Labelled photos from "finalDataset", an image-classification folder in Scharfdk/DeepLearning-Project. The possible labels are: beef, bird, bread, cheese, eggs, nuts, pasta, pork, sausage.

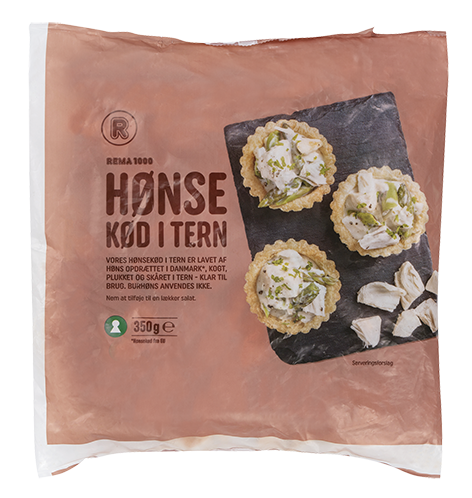
Label: bird

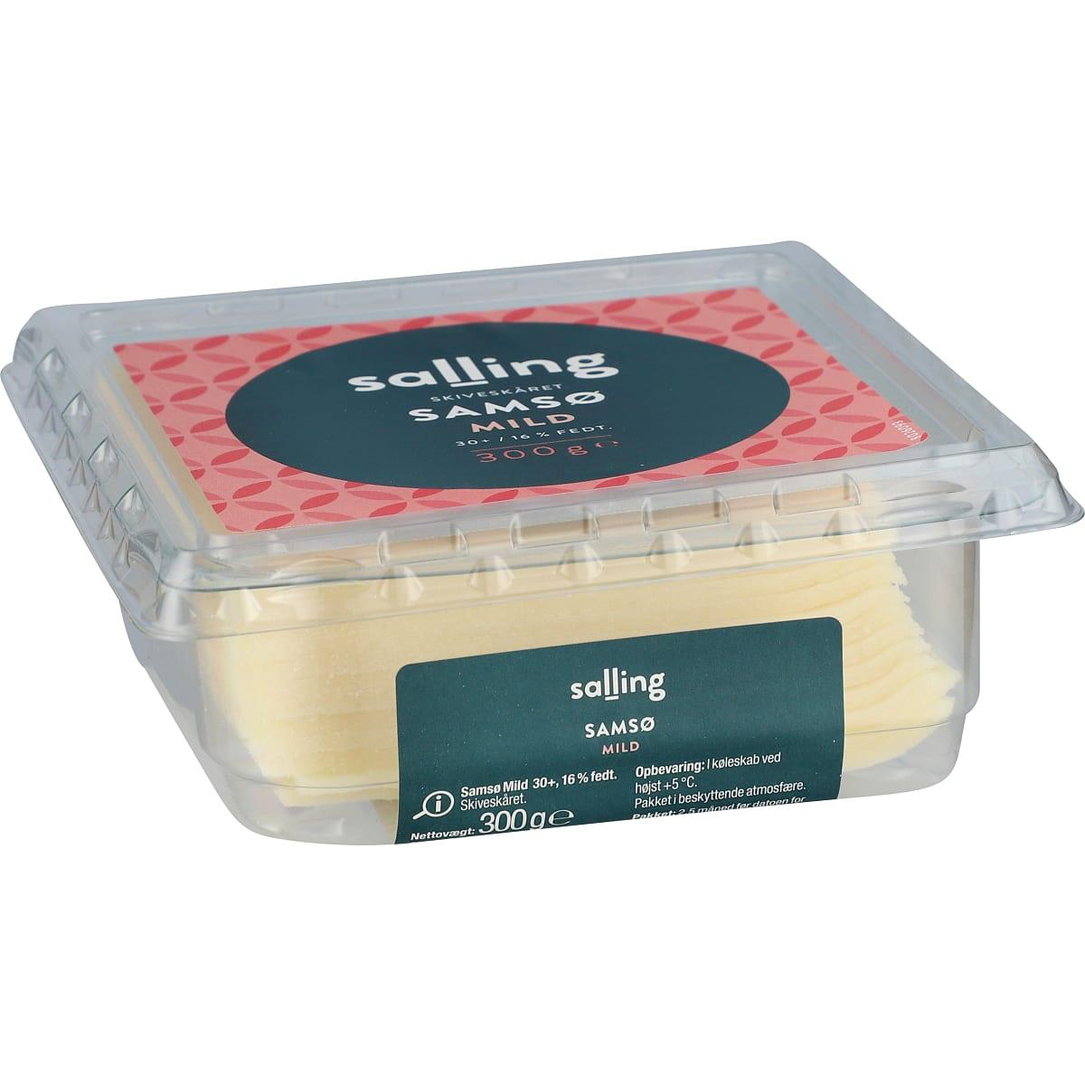
Label: cheese

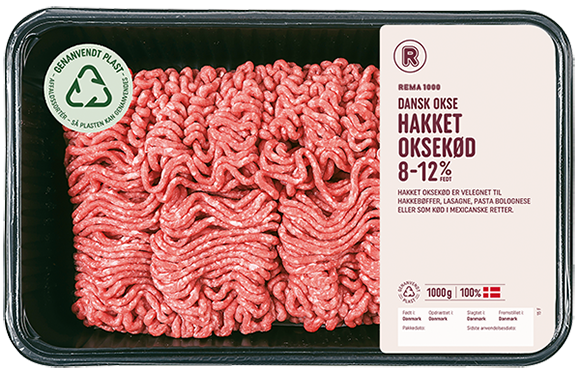
Label: beef

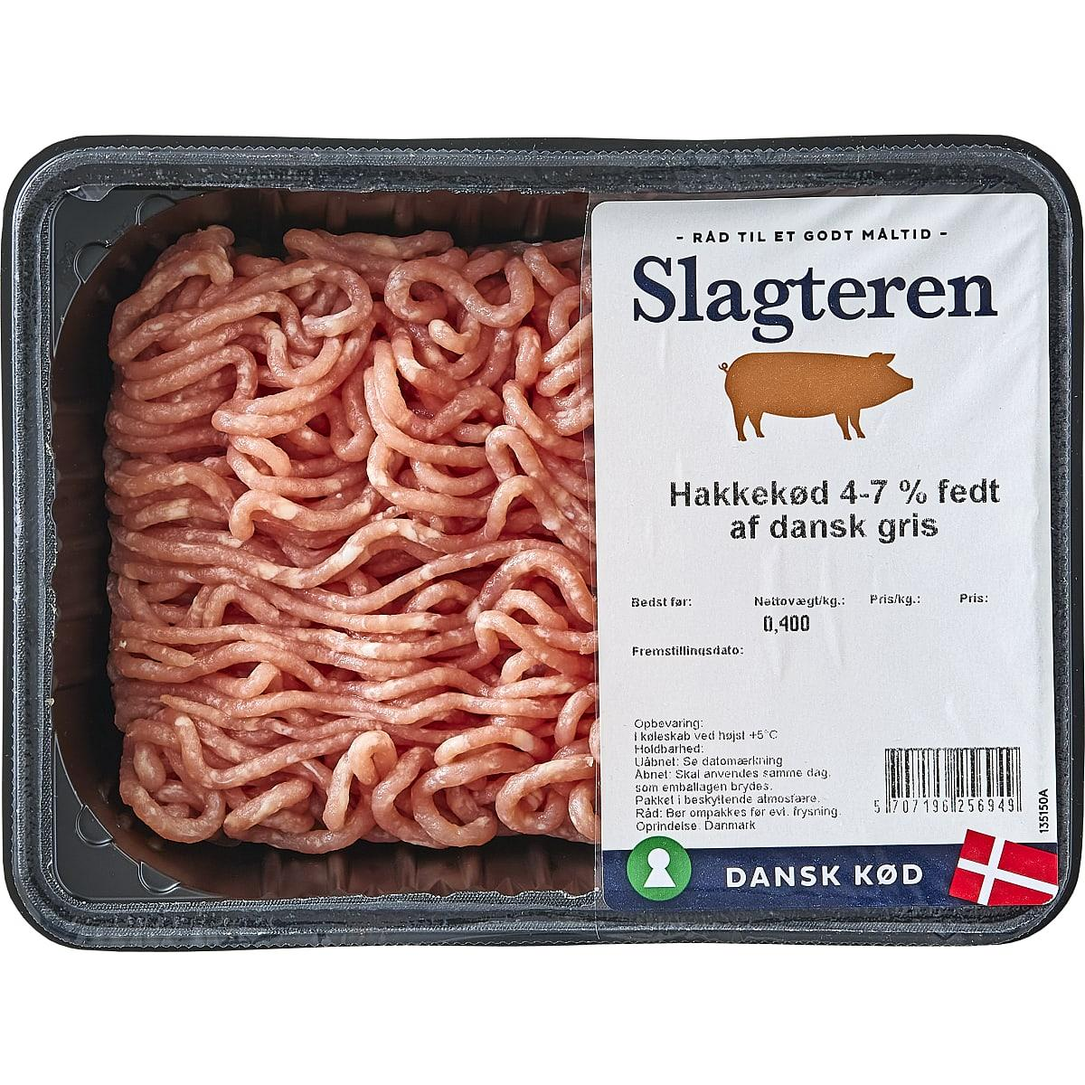
Label: pork

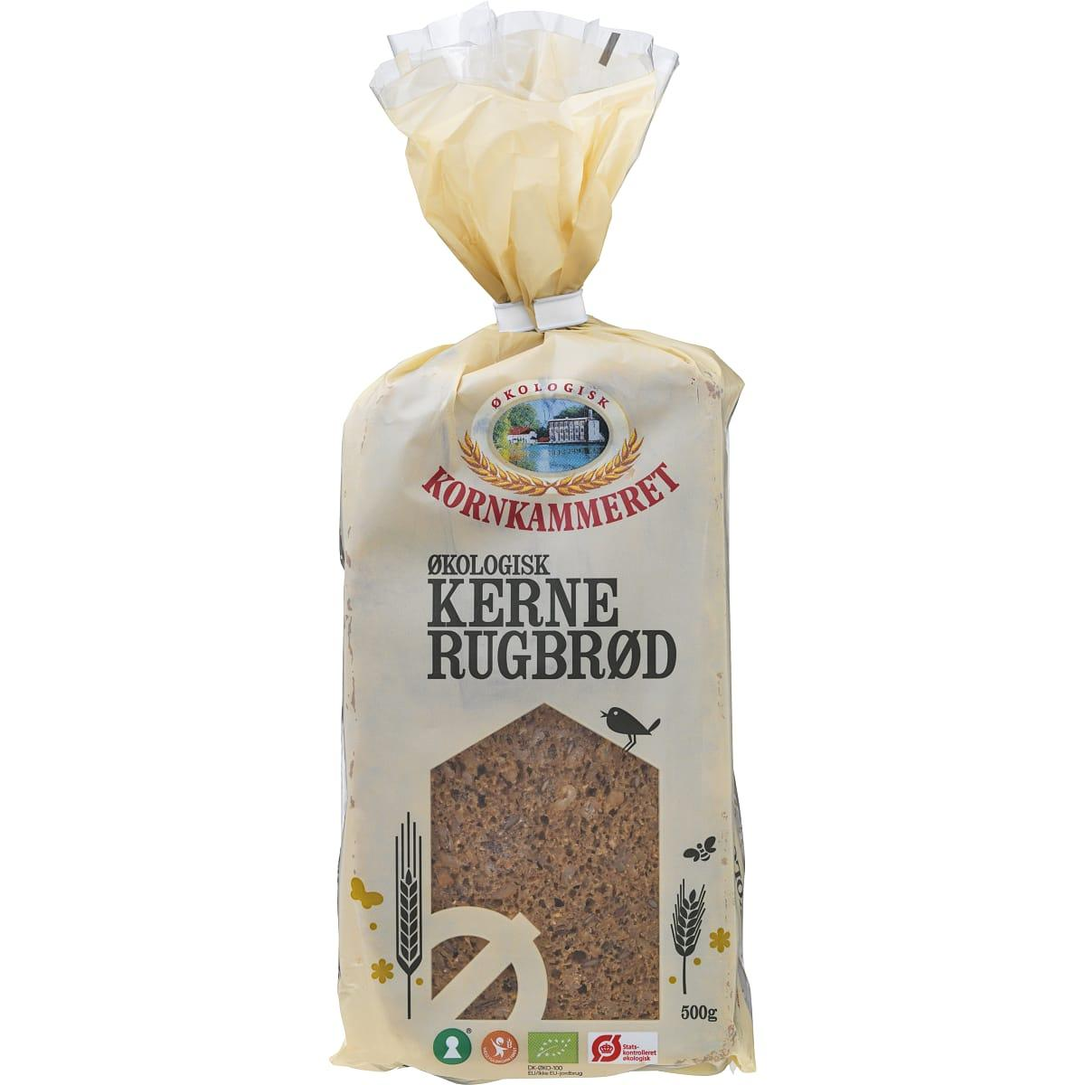
Label: bread

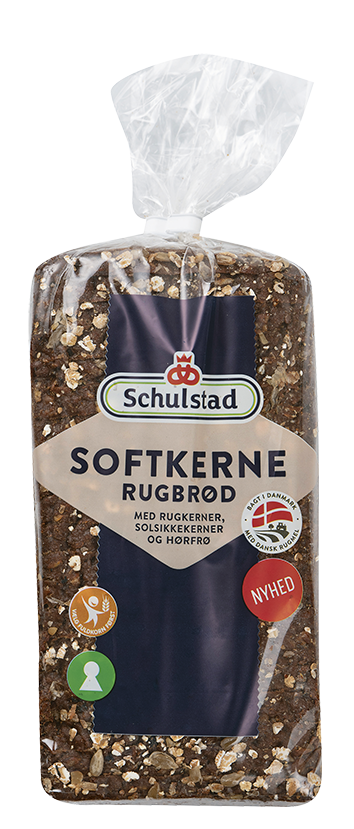
Label: bread
